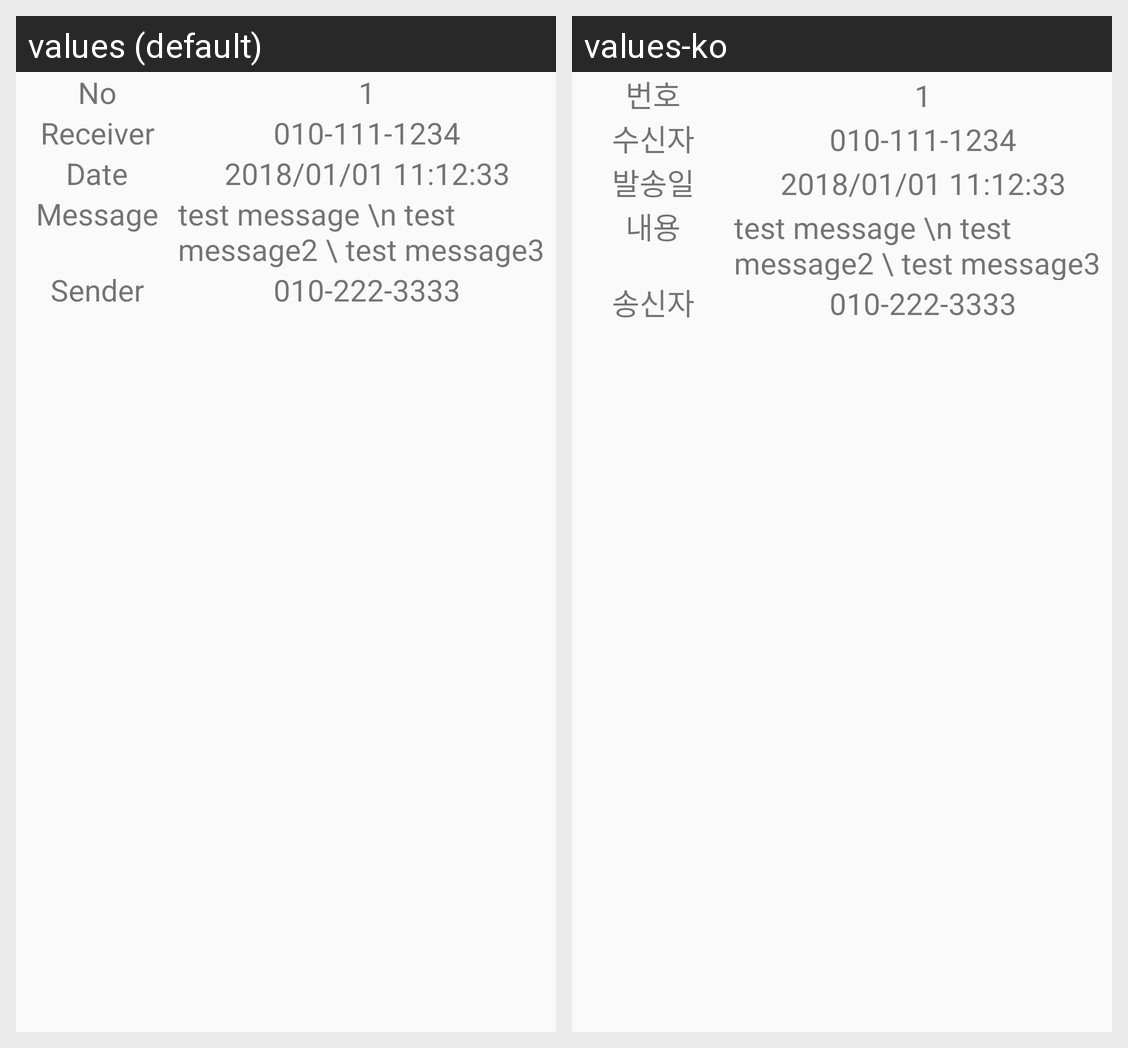

This grid shows one Android layout under two languages. Give, for every string resource on the screen, its name, the default text and each shown locale's text.
Android screen res/layout/fragment_sms_details.xml rendered under 2 locales, left to right: values (default), values-ko. Device: Nexus 5 (rendered at 1080×1920; each locale shown at half size, 540×960, under a caption strip naming it); theme AppTheme.Activity.
Strings drawn on this screen, with the default value and each locale's value (text and hints the layout hard-codes, and strings that could not be matched under every locale, appear in the picture but are not listed):

title_no
  values: No
  values-ko: 번호

title_receiver
  values: Receiver
  values-ko: 수신자

title_date
  values: Date
  values-ko: 발송일

title_message
  values: Message
  values-ko: 내용

title_sender
  values: Sender
  values-ko: 송신자
